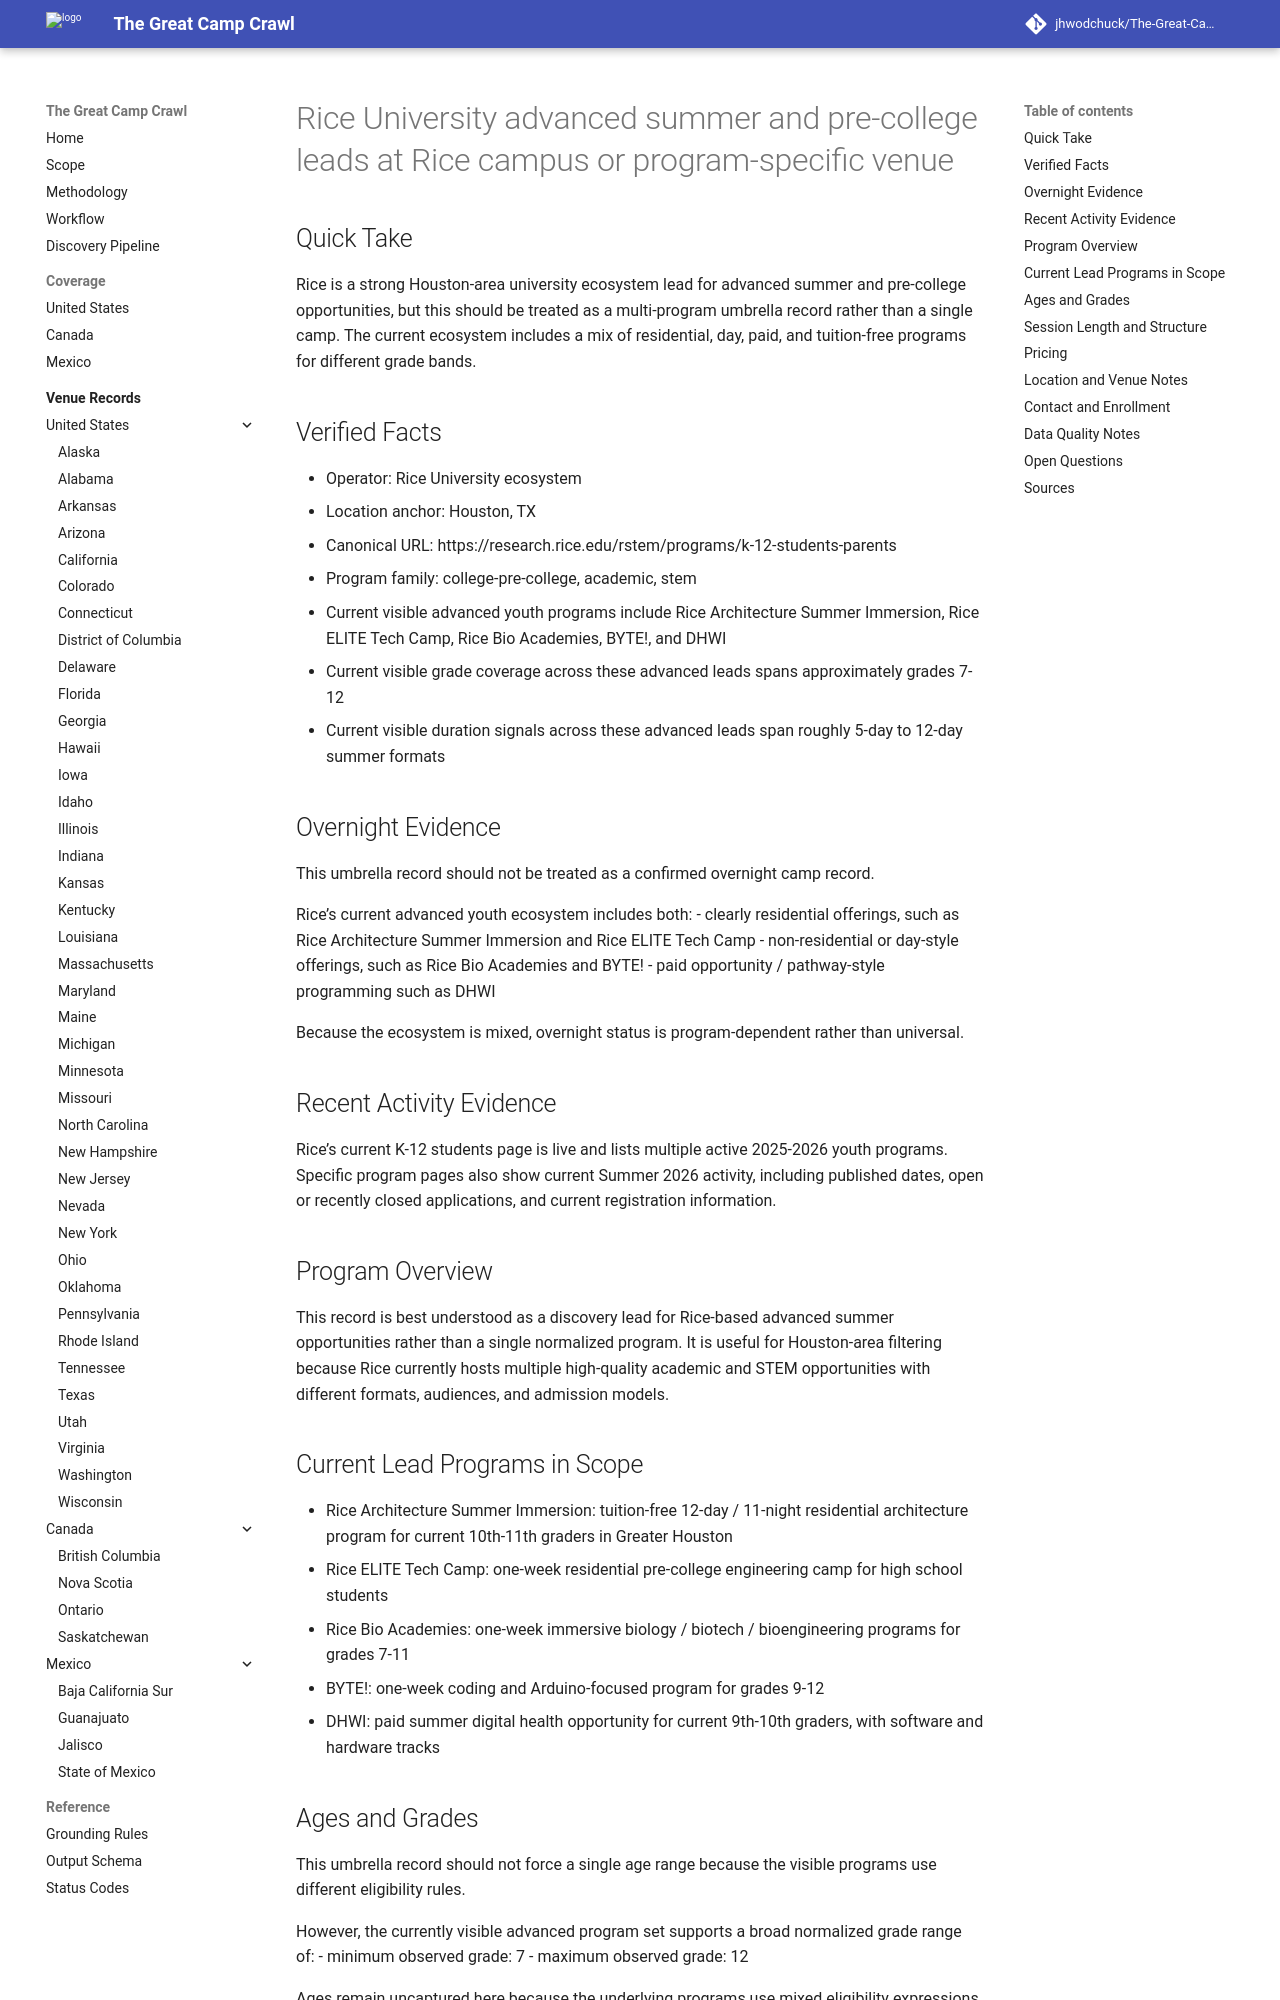

repository: jhwodchuck/The-Great-Camp-Crawl · page: camps/us/tx/rice-university-advanced-summer-and-pre-college-leads--us-tx-houston-rice-campus-or-program-specific-venue--tx-gt-rice-precollege-leads/index.html · generator: mkdocs

---
record_id: tx-gt-rice-precollege-leads
camp_id: rice-university-advanced-summer-and-pre-college-leads
venue_id: us-tx-houston-rice-campus-or-program-specific-venue
name: Rice University advanced summer and pre-college leads
display_name: Rice University advanced summer and pre-college leads at Rice campus or program-specific venue
country: US
country_name: United States
region: TX
region_name: Texas
city: Houston
venue_name: Rice campus or program-specific venue
program_family:
- college-pre-college
- academic
- stem
camp_types:
- program-dependent
- residential-academic
priority_flags:
  college_precollege: true
  one_week_plus: false
languages_found:
- en
source_language_primary: en
activity_status: active_recent
activity_evidence_window_months: 24
duration:
  min_days: 5
  max_days: 12
pricing:
  currency: USD
  amount_min: null
  amount_max: null
  boarding_included: null
ages:
  min: null
  max: null
grades:
  min: 7
  max: 12
operator:
  name: Rice University ecosystem
  type: university
website:
  canonical_url: https://research.rice.edu/rstem/programs/k-12-students-parents
  admissions_url: null
  session_dates_url: null
  pricing_url: null
contact:
  email: stem@rice.edu
  phone: (713) 348-8211
location:
  address: 6100 Main St.
  postal_code: 77005-1827
  latitude: null
  longitude: null
verification:
  overnight_confirmed: false
  active_past_2_years_confirmed: true
  confidence: medium
  last_verified: '2026-04-17'
evidence:
  overnight_source_url: null
  recent_activity_source_url: https://research.rice.edu/rstem/programs/k-12-students-parents
  duration_source_url: https://research.rice.edu/rstem/programs/k-12-students-parents
  pricing_source_url: null
tags:
- us
- tx
- houston
- college-pre-college
- academic
- stem
- program-dependent
- residential-academic
draft_status: draft
---

# Rice University advanced summer and pre-college leads at Rice campus or program-specific venue

## Quick Take
Rice is a strong Houston-area university ecosystem lead for advanced summer and pre-college opportunities, but this should be treated as a multi-program umbrella record rather than a single camp. The current ecosystem includes a mix of residential, day, paid, and tuition-free programs for different grade bands.

## Verified Facts
- Operator: Rice University ecosystem
- Location anchor: Houston, TX
- Canonical URL: https://research.rice.edu/rstem/programs/k-12-students-parents
- Program family: college-pre-college, academic, stem
- Current visible advanced youth programs include Rice Architecture Summer Immersion, Rice ELITE Tech Camp, Rice Bio Academies, BYTE!, and DHWI
- Current visible grade coverage across these advanced leads spans approximately grades 7-12
- Current visible duration signals across these advanced leads span roughly 5-day to 12-day summer formats

## Overnight Evidence
This umbrella record should not be treated as a confirmed overnight camp record.

Rice’s current advanced youth ecosystem includes both:
- clearly residential offerings, such as Rice Architecture Summer Immersion and Rice ELITE Tech Camp
- non-residential or day-style offerings, such as Rice Bio Academies and BYTE!
- paid opportunity / pathway-style programming such as DHWI

Because the ecosystem is mixed, overnight status is program-dependent rather than universal.

## Recent Activity Evidence
Rice’s current K-12 students page is live and lists multiple active 2025-2026 youth programs. Specific program pages also show current Summer 2026 activity, including published dates, open or recently closed applications, and current registration information.
